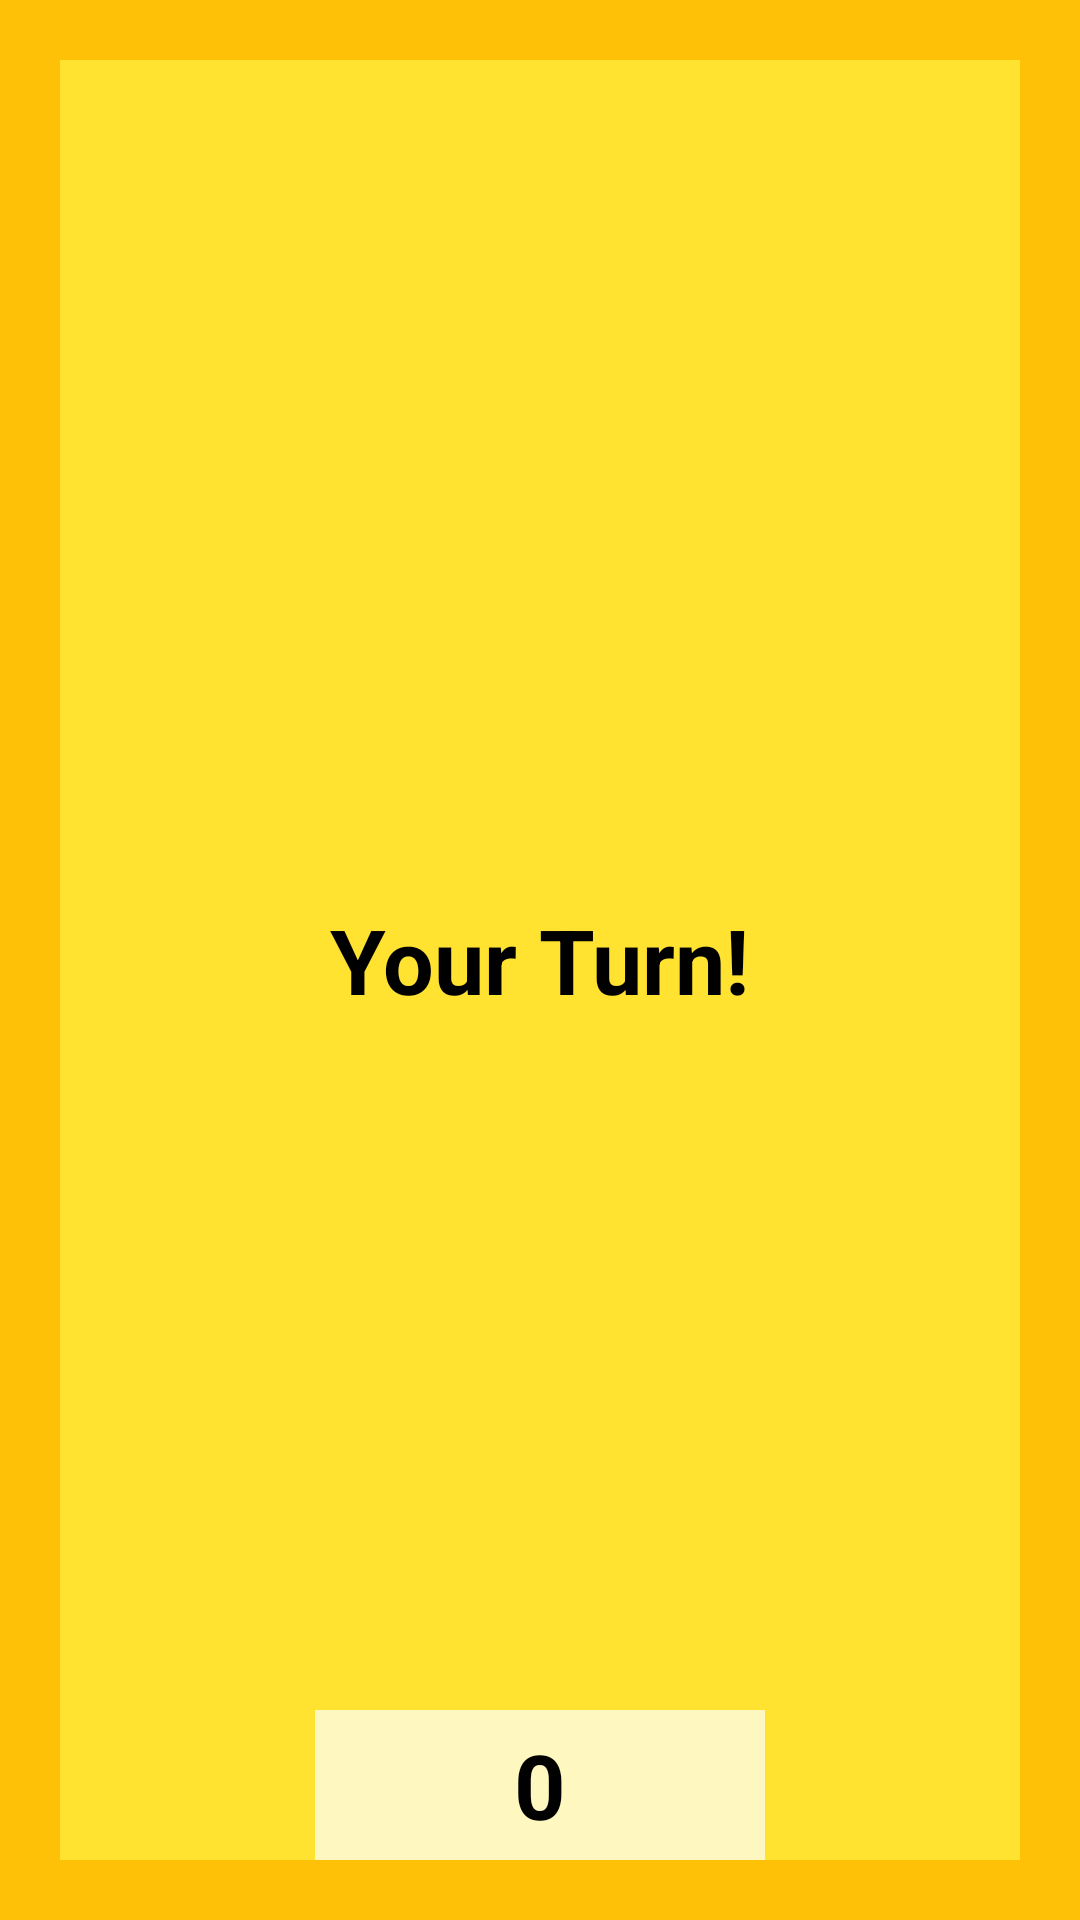

Reconstruct the res/layout file that produces this screen, plus the resources it refers to.
<!-- AndroidManifest.xml: application theme Theme.HumanCheckers -->
<!-- res/layout/fragment_board.xml -->
<?xml version="1.0" encoding="utf-8"?>
<FrameLayout xmlns:android="http://schemas.android.com/apk/res/android"
    xmlns:tools="http://schemas.android.com/tools"
    android:layout_width="match_parent"
    android:layout_height="match_parent"
    tools:context=".Fragments.BoardFragment">

    <RelativeLayout
        android:layout_width="match_parent"
        android:layout_height="match_parent"
        android:background="#FFC107"
        android:layout_below="@id/game_fragment">
        <RelativeLayout
            android:layout_width="match_parent"
            android:layout_height="match_parent"
            android:layout_centerInParent="true"
            android:layout_margin="20dp"
            android:background="#CDFFEB3B">

            <TextView
                android:id="@+id/board_TXT_prompt"
                android:layout_width="wrap_content"
                android:layout_height="match_parent"
                android:layout_centerInParent="true"
                android:textStyle="bold"
                android:textColor="@color/black"
                android:gravity="center"
                android:textAlignment="gravity"
                android:text="Your Turn!"
                android:textSize="30sp"></TextView>

            <TextView
                android:id="@+id/board_TXT_score"
                android:layout_width="150dp"
                android:layout_height="50dp"
                android:background="#FFF7C0"
                android:layout_centerHorizontal="true"
                android:layout_alignParentBottom="true"
                android:gravity="center"
                android:textAlignment="gravity"
                android:textColor="@color/black"
                android:text="0"
                android:textSize="30sp"
                android:textStyle="bold"></TextView>

        </RelativeLayout>
    </RelativeLayout>

</FrameLayout>
<!-- resources referenced by this layout -->
<resources>
  <style name="Theme.HumanCheckers" parent="Theme.MaterialComponents.DayNight.DarkActionBar">
          
          <item name="colorPrimary">@color/purple_500</item>
          <item name="colorPrimaryVariant">@color/purple_700</item>
          <item name="colorOnPrimary">@color/white</item>
          
          <item name="colorSecondary">@color/teal_200</item>
          <item name="colorSecondaryVariant">@color/teal_700</item>
          <item name="colorOnSecondary">@color/black</item>
          
          <item name="android:statusBarColor">?attr/colorPrimaryVariant</item>
          
      </style>
  <!-- not gathered from this repository: default colours our renderer supplied (Android Studio template values) -->
  <color name="purple_500">#FF6200EE</color>
  <color name="purple_700">#FF3700B3</color>
  <color name="teal_200">#FF03DAC5</color>
  <color name="teal_700">#FF018786</color>
  <color name="black">#FF000000</color>
  <color name="white">#FFFFFFFF</color>
</resources>
